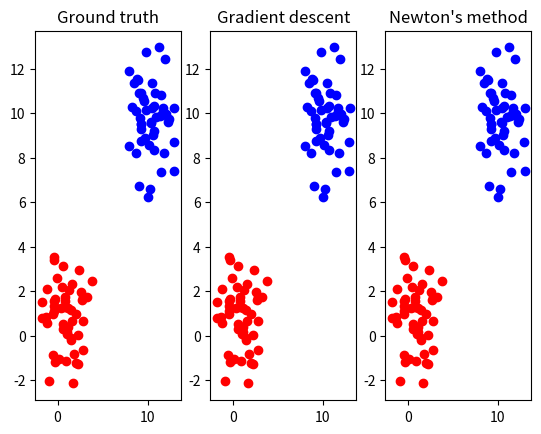

Here is the Python script that generated this plot:
from cmath import exp
import numpy as np
import matplotlib.pyplot as plt

def random_generator(mean, var):
    #An easy-to-program approximate approach
    random = sum(np.random.uniform(0.0,1.0,12))-6
    random = random * pow(var,0.5) + mean
    return random
#find a line to classify data (ax + by + c)
def design_matrix(x1,x2,y1,y2):
    phi = np.zeros((len(x1)+len(x2),3))
    for i in range(len(x1)+len(x2)):
        if i < len(x1):
            phi[i][0] = 1
            phi[i][1] = x1[i]
            phi[i][2] = y1[i]
        else : 
            phi[i][0] = 1
            phi[i][1] = x2[i-len(x1)]
            phi[i][2] = y2[i-len(x1)]
    return phi

def transpose(A):
    A_tran = np.zeros((len(A[0]),len(A)))
    for i in range(len(A)):
        for j in range(len(A[0])):
            A_tran[j][i] = A[i][j]
    return A_tran

def mult(A, B):
    ans = np.zeros((len(A),len(B[0])))
    for i in range(len(A)):
        for j in range(len(B[0])):
            tmp = 0
            for k in range(len(A[0])):
                tmp += A[i][k] * B[k][j]
            ans[i][j] = tmp
    return ans

def LU(A):
    #find L and U by guass
    L = np.zeros((len(A),len(A[0])))
    for i in range(len(A)):
        L[i][i] = 1
    A_tmp = A.copy()
    for i in range(len(A_tmp)):
        for j in range(i+1,len(A_tmp)):
            L[j][i] = A_tmp[j][i]/A_tmp[i][i]
            for k in range(len(A_tmp[0])):
                A_tmp[j][k] = A_tmp[j][k]-L[j][i]*A_tmp[i][k]
    U = A_tmp

    #use guass to find L inverse
    L_tmp = np.zeros((len(L),2*len(L[0])))
    for i in range(len(L_tmp)):
        for j in range(len(L_tmp[0])):
            if(j<len(L[0])):
               L_tmp[i][j] = L[i][j] #original L
            else:
                #right hand side is I
                if(i==(j-len(L[0]))):
                    L_tmp[i][j] = 1
                else:
                    L_tmp[i][j] = 0
    for i in range(len(L)):
        for j in range(i+1,len(L)):
            tmp = L_tmp[j][i]/L_tmp[i][i]
            for k in range(len(L_tmp[0])):
                L_tmp[j][k] = L_tmp[j][k]-tmp*L_tmp[i][k]
    #get right hand side
    Lin = np.zeros((len(L),len(L[0])))
    for i in range(len(L_tmp)):
        for j in range(len(L[0]),2*len(L[0])):
            Lin[i][j-len(L[0])]=L_tmp[i][j]

    #use guass to find U inverse
    U_tmp = np.zeros((len(U),2*len(U[0])))
    for i in range(len(U_tmp)):
        for j in range(len(U_tmp[0])):
            if(j<len(U[0])):
               U_tmp[i][j] = U[i][j] #original U
            else:
                #right hand side is I
                if(i==(j-len(U[0]))):
                    U_tmp[i][j] = 1
                else:
                    U_tmp[i][j] = 0
    for i in range(len(U)):
        for j in range(i+1,len(U)):
            tmp = U_tmp[len(U)-j-1][len(U)-i-1]/U_tmp[len(U)-i-1][len(U)-i-1]
            for k in range(len(U_tmp[0])):
                U_tmp[len(U)-j-1][k] = U_tmp[len(U)-j-1][k]-tmp*U_tmp[len(U)-i-1][k]
    #get right hand side
    Uin = np.zeros((len(U),len(U[0])))
    for i in range(len(U_tmp)):
        for j in range(len(U[0]),2*len(U[0])):
            Uin[i][j-len(U[0])]=U_tmp[i][j]
    #let diagonal = 1
    for i in range(len(U_tmp)):
        if(U_tmp[i][i]!=1):
            tmp = U_tmp[i][i]
            for j in range(len(Uin[0])):
                Uin[i][j] = Uin[i][j]/tmp
    
    #Ain = U-1 * L-1
    Ain = mult(Uin,Lin)
    return Ain

if __name__ == '__main__':
    N = 50
    #mx1, vx1, my1, vy1, mx2,vx2,my2,vy2 = (1,3,1,3,2,4,2,4)
    mx1, vx1, my1, vy1, mx2,vx2,my2,vy2 = (1,2,1,2,10,2,10,2)
    D1x = np.zeros((N,1))
    D2x = np.zeros((N,1))
    D1y = np.zeros((N,1))
    D2y = np.zeros((N,1))
    count = np.zeros((2,2))
    gx1 = []
    gy1 = []
    gx2 = []
    gy2 = []
    
    #generate data
    for i in range(N):
        D1x[i][0] = random_generator(mx1,vx1)
        D2x[i][0] = random_generator(mx2,vx2)
        D1y[i][0] = random_generator(my1,vy1)
        D2y[i][0] = random_generator(my2,vy2)
    y = np.zeros((2*N,1))
    design_mat = design_matrix(D1x,D2x,D1y,D2y)
    # data set2 is one and data1 is 0
    for i in range(N):
        y[i+N][0] = 1
    w = np.zeros((3,1))
    tmp1 = np.zeros((2*N,1))

    #wn+1 = wn + XT * (y - 1/(1+exp(-Xw)))
    for i in range(int(10000)):
        tmp = mult(design_mat,w)
           
        tmp1 = y-1/(1+np.exp(-1*tmp))

        gradient = mult(transpose(design_mat),tmp1)
        w += gradient
        if(np.linalg.norm(gradient)<1e-2):
            break
    #if 1/(1+exp(-Xw) > 0.5 is data2 else it's data1
    tmp = mult(design_mat,w)
    classify = 1/(1+np.exp(-1*tmp))
    for i in range(N):
        if classify[i] > 0.5:
            count[0][1] += 1
            gx2.append(D1x[i])
            gy2.append(D1y[i])
        else:
            count[0][0] += 1
            gx1.append(D1x[i])
            gy1.append(D1y[i])
    for i in range(N):
        if classify[N+i] > 0.5:
            count[1][1] += 1
            gx2.append(D2x[i])
            gy2.append(D2y[i])
        else:
            count[1][0] += 1
            gx1.append(D2x[i])
            gy1.append(D2y[i])
    
    count1 = np.zeros((2,2))
    last_w1 =  np.zeros((3,1))
    w1 = np.zeros((3,1))
    tmp1 = np.zeros((2*N,1))
    D = np.zeros((2*N,2*N))
    H = np.zeros((3,3))
    nx1 = []
    ny1 = []
    nx2 = []
    ny2 = []
    #wn+1 = wn + H-1 * gradient
    for i in range(int(10000)):
        #graient = XT * (y - 1/(1+exp(-Xw)))
        tmp = mult(design_mat,w1)
        tmp1 = y-1/(1+np.exp(-1*tmp))
        gradient = mult(transpose(design_mat),tmp1)
        
        # H = XT * D * X ; D = diagonal(exp(-Xw) / (1+exp(-Xw))^2)
        tmp = mult(design_mat,w1)
        tmp1 = np.exp(-1*tmp)/pow((1+np.exp(-1*tmp)),2)
        for i in range(2*N):
            D[i][i] = tmp1[i]
        H = mult(transpose(design_mat),D)
        H = mult(H,design_mat)
        if np.linalg.det(H)==0:
            w1 += gradient
        else:
            w1 += mult(LU(H),gradient)
        
        if(np.linalg.norm(last_w1 - w1)<1e-2):
            break
        last_w1 = w1.copy()
    tmp = mult(design_mat,w1)
    classify1 = 1/(1+np.exp(-1*tmp))
    for i in range(N):
        if classify1[i] > 0.5:
            count1[0][1] += 1
            nx2.append(D1x[i])
            ny2.append(D1y[i])
        else:
            count1[0][0] += 1
            nx1.append(D1x[i])
            ny1.append(D1y[i])
    for i in range(N):
        if classify1[N+i] > 0.5:
            count1[1][1] += 1
            nx2.append(D2x[i])
            ny2.append(D2y[i])
        else:
            count1[1][0] += 1
            nx1.append(D2x[i])
            ny1.append(D2y[i])


    print("Gradient descent:")
    print("")
    print("w:")
    for i in range(len(w)):
        print(w[i][0])
    print("")
    print("Confusion Matrix:")
    print("\t\t Predict cluster 1\t Predict cluster 2")
    print("Is cluster 1\t\t   %d\t\t\t   %d" %(count[0][0],count[0][1]))
    print("Is cluster 2\t\t   %d\t\t\t   %d" %(count[1][0],count[1][1]))
    print("")
    print("Sensitivity (Successfully predict cluster 1): %f" %(count[0][0]/(count[0][0]+count[0][1])))
    print("Specificity (Successfully predict cluster 2): %f" %(count[1][1]/(count[1][0]+count[1][1])))


    print("Newton's method:")
    print("")
    print("w:")
    for i in range(len(w1)):
        print(w1[i][0])
    print("")
    print("Confusion Matrix:")
    print("\t\t Predict cluster 1\t Predict cluster 2")
    print("Is cluster 1\t\t   %d\t\t\t   %d" %(count1[0][0],count1[0][1]))
    print("Is cluster 2\t\t   %d\t\t\t   %d" %(count1[1][0],count1[1][1]))
    print("")
    print("Sensitivity (Successfully predict cluster 1): %f" %(count1[0][0]/(count1[0][0]+count1[0][1])))
    print("Specificity (Successfully predict cluster 2): %f" %(count1[1][1]/(count1[1][0]+count1[1][1])))

    plt.subplot(1,3,1)
    plt.title("Ground truth")
    plt.plot(D1x,D1y,"o", color='r')
    plt.plot(D2x,D2y,"o", color='b')
    
    plt.subplot(1,3,2)
    plt.title("Gradient descent")
    plt.plot(gx1,gy1,"o", color='r')
    plt.plot(gx2,gy2,"o", color='b')

    plt.subplot(1,3,3)
    plt.title("Newton's method")
    plt.plot(nx1,ny1,"o", color='r')
    plt.plot(nx2,ny2,"o", color='b')

    plt.show()